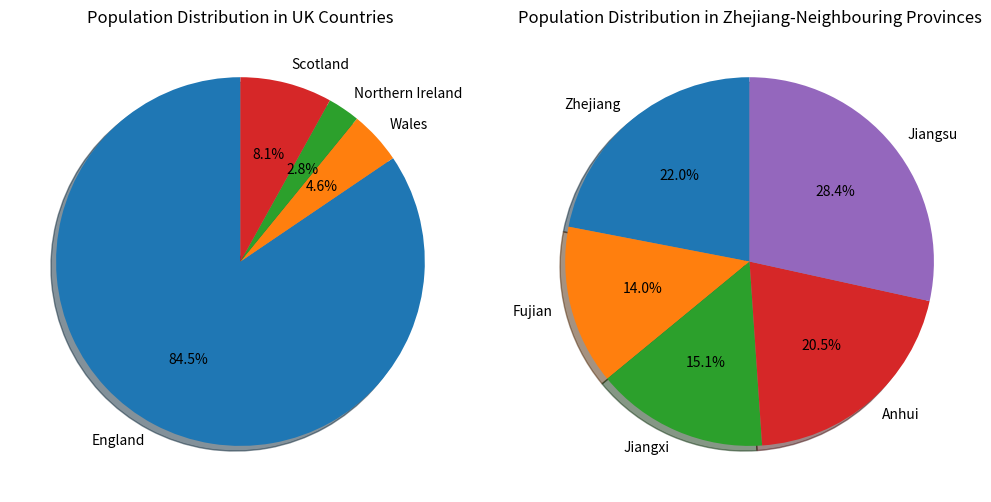

Here is the Python script that generated this plot:
import matplotlib.pyplot as plt

# Step 1: store	the	population sizes for the UK countries and China provinces in two lists
uk_countries = [57.11, 3.13, 1.91, 5.45]  # England, Wales, Northern Ireland, Scotland
china_provinces = [65.77, 41.88, 45.28, 61.27, 85.15]  # Zhejiang, Fujian, Jiangxi, Anhui, Jiangsu

# Step 2: print	the	sorted	lists
sorted_uk = sorted(uk_countries)
sorted_china = sorted(china_provinces)
print("Sorted UK Country Populations (millions):", sorted_uk)
print("Sorted Zhejiang-Neighbouring Province Populations (millions):", sorted_china)

# Step 3: Create pie charts
# Labels for the pie charts
uk_labels = ["England", "Wales", "Northern Ireland", "Scotland"]
china_labels = ["Zhejiang", "Fujian", "Jiangxi", "Anhui", "Jiangsu"]


# Draw UK pie chart
plt.figure(figsize=(10, 5)) 
plt.subplot(1, 2, 1)  # Subplot for UK
plt.pie(uk_countries, labels=uk_labels, autopct='%1.1f%%', startangle=90, shadow=True)
plt.title('Population Distribution in UK Countries')# Add title

# Draw China pie chart
plt.subplot(1, 2, 2)  # Subplot for China
plt.pie(china_provinces, labels=china_labels, autopct='%1.1f%%', startangle=90, shadow=True)
plt.title('Population Distribution in Zhejiang-Neighbouring Provinces')# Add title

# Adjust layout and display the charts
plt.tight_layout()
plt.show()
